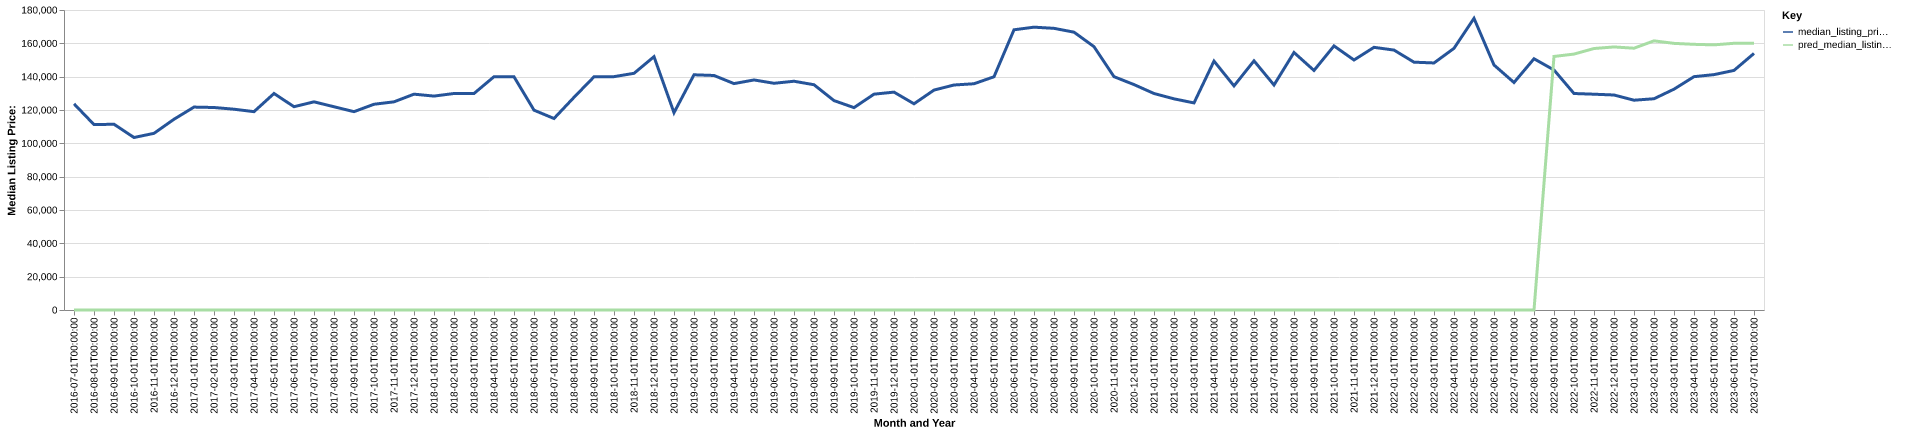

The data file committed next to this chart (first rows):
date, time_idx, median_listing_price, thirty_year_interest_rate_five, month, county_name, active_listing_count, median_days_on_market, pred_median_listing_price, month_year
2016-07-01, 0, 123700, 3.72, 7, Minden, LA, 107.0, 84.0, 0, Jul-2016
2016-08-01, 1, 111250, 3.73, 8, Minden, LA, 111.0, 65.0, 0, Aug-2016
2016-09-01, 2, 111450, 3.66, 9, Minden, LA, 117.0, 64.0, 0, Sep-2016
2016-10-01, 3, 103500, 3.64, 10, Minden, LA, 115.0, 71.0, 0, Oct-2016
2016-11-01, 4, 106000, 3.66, 11, Minden, LA, 121.0, 80.0, 0, Nov-2016
2016-12-01, 5, 114450, 3.48, 12, Minden, LA, 116.0, 92.0, 0, Dec-2016
2017-01-01, 6, 121750, 3.45, 1, Minden, LA, 121.0, 97.0, 0, Jan-2017
2017-02-01, 7, 121500, 3.5, 2, Minden, LA, 117.0, 101.0, 0, Feb-2017
2017-03-01, 8, 120475, 3.52, 3, Minden, LA, 111.0, 104.0, 0, Mar-2017
2017-04-01, 9, 119000, 4.03, 4, Minden, LA, 115.0, 69.0, 0, Apr-2017
2017-05-01, 10, 129900, 4.32, 5, Minden, LA, 121.0, 69.0, 0, May-2017
2017-06-01, 11, 121975, 4.2, 6, Minden, LA, 116.0, 72.0, 0, Jun-2017
2017-07-01, 12, 124900, 4.19, 7, Minden, LA, 122.0, 75.0, 0, Jul-2017
2017-08-01, 13, 121950, 4.3, 8, Minden, LA, 131.0, 86.0, 0, Aug-2017
2017-09-01, 14, 119000, 4.1, 9, Minden, LA, 127.0, 87.0, 0, Sep-2017
2017-10-01, 15, 123450, 4.05, 10, Minden, LA, 130.0, 78.0, 0, Oct-2017
2017-11-01, 16, 124900, 3.94, 11, Minden, LA, 128.0, 82.0, 0, Nov-2017
2017-12-01, 17, 129500, 4.03, 12, Minden, LA, 124.0, 86.0, 0, Dec-2017
2018-01-01, 18, 128350, 3.93, 1, Minden, LA, 114.0, 100.0, 0, Jan-2018
2018-02-01, 19, 129900, 3.83, 2, Minden, LA, 118.0, 103.0, 0, Feb-2018
2018-03-01, 20, 129900, 3.94, 3, Minden, LA, 118.0, 88.0, 0, Mar-2018
2018-04-01, 21, 139975, 3.95, 4, Minden, LA, 113.0, 72.0, 0, Apr-2018
2018-05-01, 22, 139950, 3.99, 5, Minden, LA, 115.0, 81.0, 0, May-2018
2018-06-01, 23, 119900, 4.15, 6, Minden, LA, 111.0, 81.0, 0, Jun-2018
2018-07-01, 24, 114900, 4.4, 7, Minden, LA, 122.0, 76.0, 0, Jul-2018
2018-08-01, 25, 127600, 4.46, 8, Minden, LA, 127.0, 62.0, 0, Aug-2018
2018-09-01, 26, 139900, 4.58, 9, Minden, LA, 134.0, 60.0, 0, Sep-2018
2018-10-01, 27, 140000, 4.66, 10, Minden, LA, 116.0, 74.0, 0, Oct-2018
2018-11-01, 28, 142000, 4.62, 11, Minden, LA, 111.0, 90.0, 0, Nov-2018
2018-12-01, 29, 152000, 4.54, 12, Minden, LA, 105.0, 117.0, 0, Dec-2018
2019-01-01, 30, 118375, 4.6, 1, Minden, LA, 103.0, 132.0, 0, Jan-2019
2019-02-01, 31, 141125, 4.72, 2, Minden, LA, 107.0, 111.0, 0, Feb-2019
2019-03-01, 32, 140714, 4.9, 3, Minden, LA, 107.0, 82.0, 0, Mar-2019
2019-04-01, 33, 135839, 4.94, 4, Minden, LA, 110.0, 66.0, 0, Apr-2019
2019-05-01, 34, 138030, 4.75, 5, Minden, LA, 115.0, 73.0, 0, May-2019
2019-06-01, 35, 136030, 4.51, 6, Minden, LA, 120.0, 84.0, 0, Jun-2019
2019-07-01, 36, 137255, 4.41, 7, Minden, LA, 124.0, 92.0, 0, Jul-2019
2019-08-01, 37, 135159, 4.41, 8, Minden, LA, 119.0, 91.0, 0, Aug-2019
2019-09-01, 38, 125648, 4.2, 9, Minden, LA, 115.0, 83.0, 0, Sep-2019
2019-10-01, 39, 121432, 4.14, 10, Minden, LA, 112.0, 79.0, 0, Oct-2019
2019-11-01, 40, 129500, 3.84, 11, Minden, LA, 110.0, 85.0, 0, Nov-2019
2019-12-01, 41, 130725, 3.81, 12, Minden, LA, 113.0, 91.0, 0, Dec-2019
2020-01-01, 42, 123725, 3.75, 1, Minden, LA, 114.0, 88.0, 0, Jan-2020
2020-02-01, 43, 131950, 3.73, 2, Minden, LA, 114.0, 92.0, 0, Feb-2020
2020-03-01, 44, 135000, 3.78, 3, Minden, LA, 106.0, 100.0, 0, Mar-2020
2020-04-01, 45, 135750, 3.75, 4, Minden, LA, 105.0, 106.0, 0, Apr-2020
2020-05-01, 46, 139950, 3.74, 5, Minden, LA, 98.0, 89.0, 0, May-2020
2020-06-01, 47, 168125, 3.72, 6, Minden, LA, 78.0, 79.0, 0, Jun-2020
2020-07-01, 48, 169700, 3.49, 7, Minden, LA, 88.0, 81.0, 0, Jul-2020
2020-08-01, 49, 169000, 3.65, 8, Minden, LA, 95.0, 67.0, 0, Aug-2020
2020-09-01, 50, 166700, 3.33, 9, Minden, LA, 88.0, 75.0, 0, Sep-2020
2020-10-01, 51, 158000, 3.28, 10, Minden, LA, 83.0, 82.0, 0, Oct-2020
2020-11-01, 52, 140000, 3.21, 11, Minden, LA, 84.0, 82.0, 0, Nov-2020
2020-12-01, 53, 135250, 3.07, 12, Minden, LA, 75.0, 89.0, 0, Dec-2020
2021-01-01, 54, 129900, 2.99, 1, Minden, LA, 74.0, 100.0, 0, Jan-2021
2021-02-01, 55, 126700, 2.93, 2, Minden, LA, 64.0, 83.0, 0, Feb-2021
2021-03-01, 56, 124250, 2.88, 3, Minden, LA, 64.0, 72.0, 0, Mar-2021
2021-04-01, 57, 149350, 2.84, 4, Minden, LA, 37.0, 28.0, 0, Apr-2021
2021-05-01, 58, 134450, 2.71, 5, Minden, LA, 38.0, 37.0, 0, May-2021
2021-06-01, 59, 149500, 2.79, 6, Minden, LA, 45.0, 39.0, 0, Jun-2021
... 25 more rows
